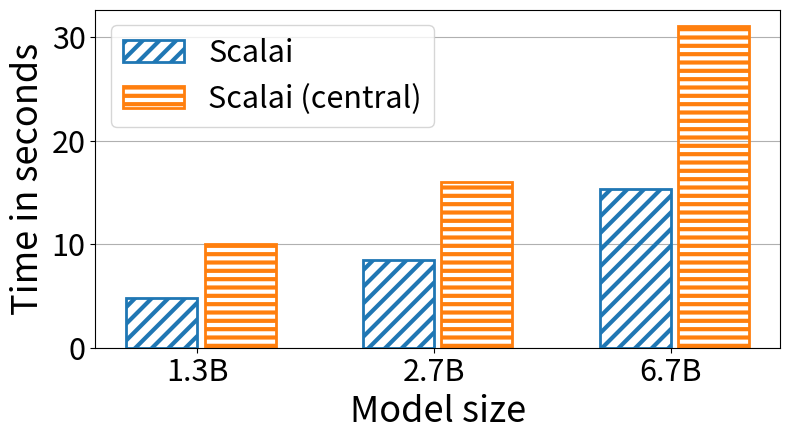

Source code (Python):
import os

import matplotlib.pyplot as plt
import numpy as np


def parse_logs():
    # TODO
    pass


def main():
    sys = "Scalai"
    width = 0.3

    size = [
        "1.3B",
        "2.7B",
        "6.7B",
    ]
    times_tenplex = [4.8, 8.5, 15.3]

    times_central = [10, 16, 31.1]

    plt.rcParams["hatch.linewidth"] = 3
    linewidth = 2

    plt.rc("figure", figsize=[8, 4.5])
    fig, ax = plt.subplots()

    x = np.arange(len(size))

    ax.bar(
        x,
        times_tenplex,
        width=width,
        label=sys,
        hatch="//",
        fill=False,
        edgecolor="tab:blue",
        linewidth=linewidth,
    )
    ax.bar(
        x + 1.1 * width,
        times_central,
        width=width,
        label=f"{sys} (central)",
        hatch="--",
        fill=False,
        edgecolor="tab:orange",
        linewidth=linewidth,
    )

    fontsize = 26
    labelsize = 22
    ax.grid(axis="y")
    ax.set_axisbelow(True)
    ax.tick_params(labelsize=labelsize)
    ax.set_xlabel("Model size", fontsize=fontsize)
    ax.set_ylabel("Time in seconds", fontsize=fontsize)
    ax.legend(loc="upper left", fontsize=labelsize)
    ax.set_xticks(x + 0.5 * width, size)

    fig.tight_layout()
    plt.savefig("./redeploy.pdf")


if __name__ == "__main__":
    main()
